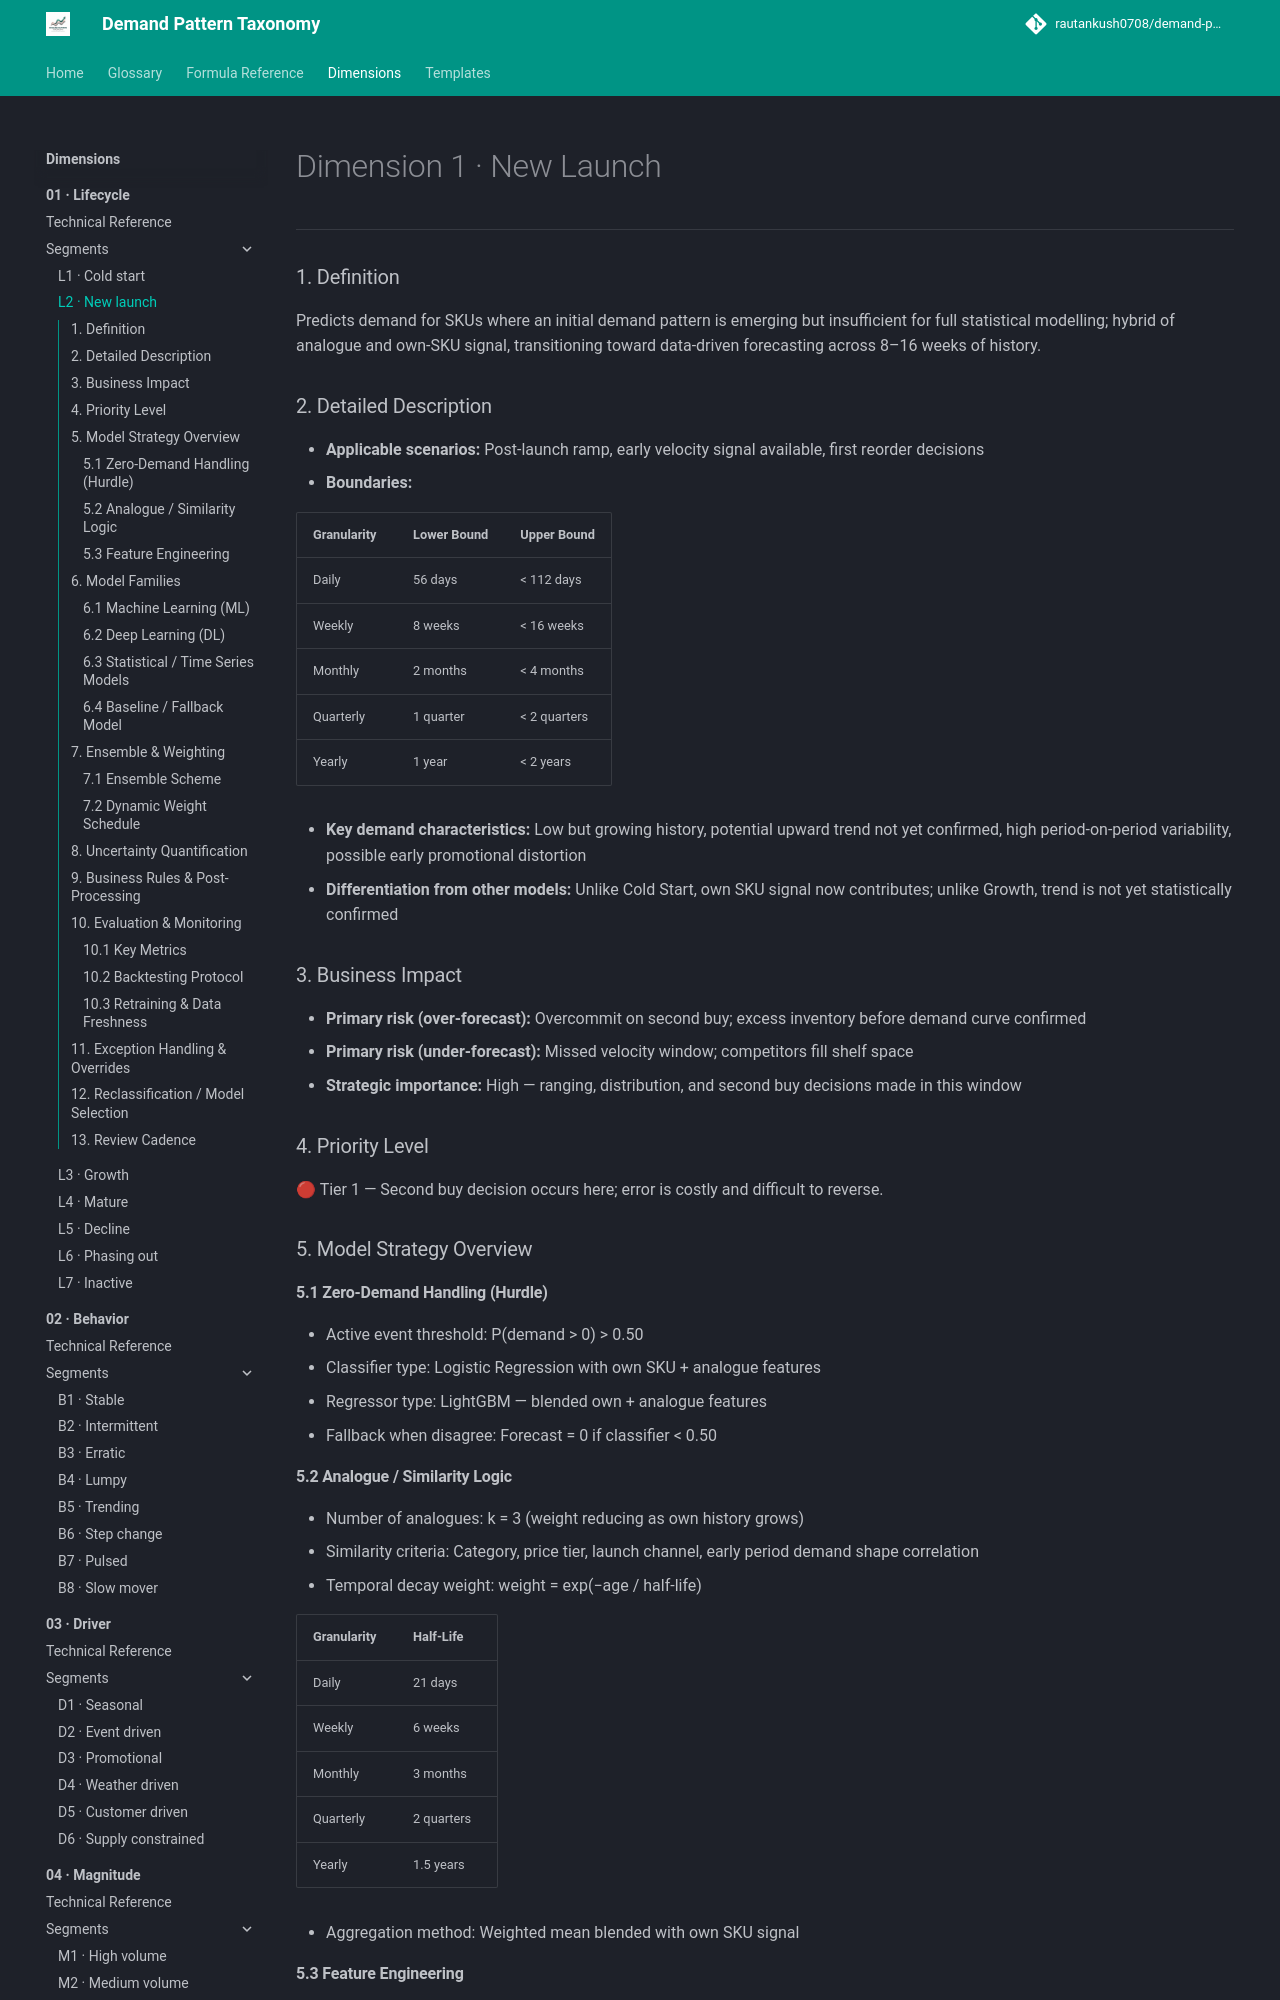

repository: rautankush0708/demand-pattern-taxonomy · page: dimensions/01-lifecycle/l2-new-launch/index.html · generator: mkdocs

# Dimension 1 · New Launch

---

### 1. Definition

Predicts demand for SKUs where an initial demand pattern is emerging but insufficient for full statistical modelling; hybrid of analogue and own-SKU signal, transitioning toward data-driven forecasting across 8–16 weeks of history.

### 2. Detailed Description

- **Applicable scenarios:** Post-launch ramp, early velocity signal available, first reorder decisions
- **Boundaries:**

| Granularity | Lower Bound | Upper Bound |
|---|---|---|
| Daily | 56 days | < 112 days |
| Weekly | 8 weeks | < 16 weeks |
| Monthly | 2 months | < 4 months |
| Quarterly | 1 quarter | < 2 quarters |
| Yearly | 1 year | < 2 years |

- **Key demand characteristics:** Low but growing history, potential upward trend not yet confirmed, high period-on-period variability, possible early promotional distortion
- **Differentiation from other models:** Unlike Cold Start, own SKU signal now contributes; unlike Growth, trend is not yet statistically confirmed

### 3. Business Impact

- **Primary risk (over-forecast):** Overcommit on second buy; excess inventory before demand curve confirmed
- **Primary risk (under-forecast):** Missed velocity window; competitors fill shelf space
- **Strategic importance:** High — ranging, distribution, and second buy decisions made in this window

### 4. Priority Level

🔴 Tier 1 — Second buy decision occurs here; error is costly and difficult to reverse.

### 5. Model Strategy Overview

#### 5.1 Zero-Demand Handling (Hurdle)

- Active event threshold: P(demand > 0) > 0.50
- Classifier type: Logistic Regression with own SKU + analogue features
- Regressor type: LightGBM — blended own + analogue features
- Fallback when disagree: Forecast = 0 if classifier < 0.50

#### 5.2 Analogue / Similarity Logic

- Number of analogues: k = 3 (weight reducing as own history grows)
- Similarity criteria: Category, price tier, launch channel, early period demand shape correlation
- Temporal decay weight: weight = exp(−age / half-life)

| Granularity | Half-Life |
|---|---|
| Daily | 21 days |
| Weekly | 6 weeks |
| Monthly | 3 months |
| Quarterly | 2 quarters |
| Yearly | 1.5 years |

- Aggregation method: Weighted mean blended with own SKU signal
